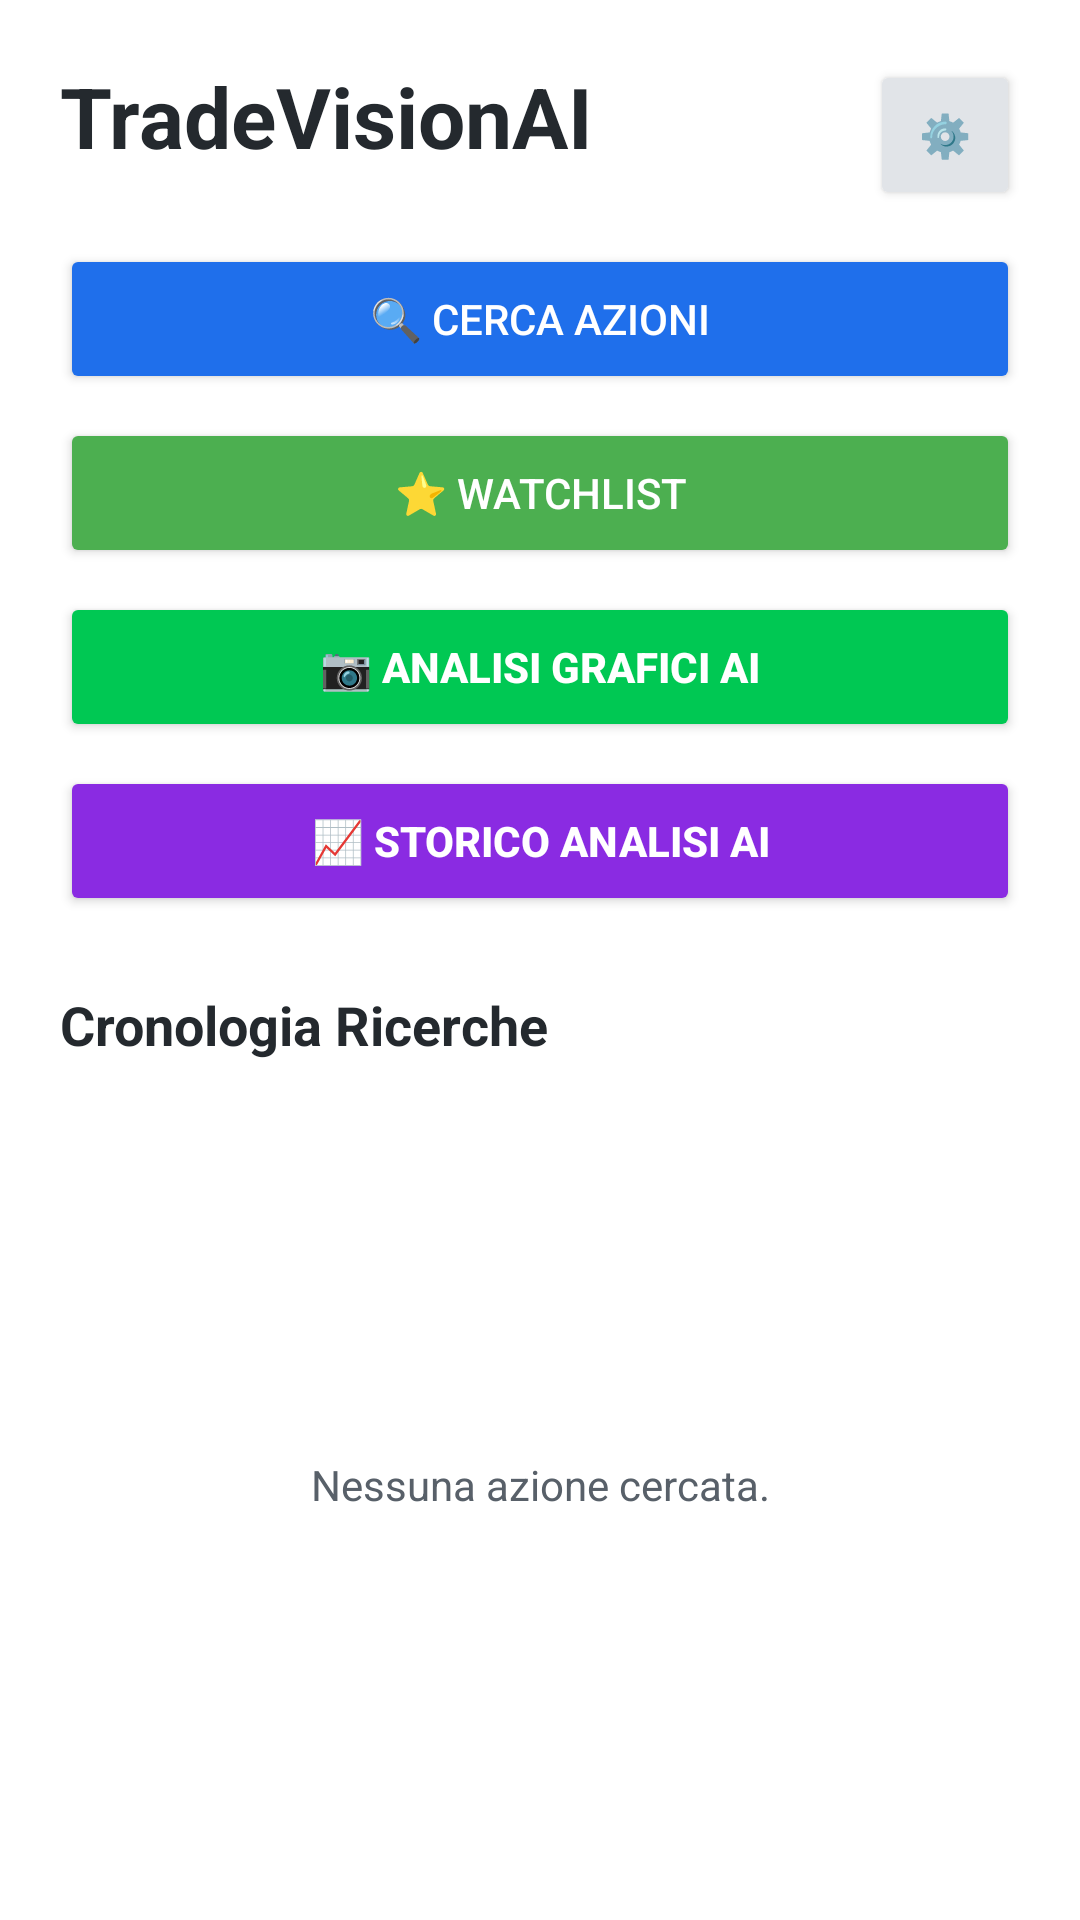

Layout XML and referenced resources for this Android screen:
<!-- AndroidManifest.xml: application theme Theme.TradeVisionAI -->
<!-- res/layout/activity_main.xml -->
<?xml version="1.0" encoding="utf-8"?>
<androidx.constraintlayout.widget.ConstraintLayout
    xmlns:android="http://schemas.android.com/apk/res/android"
    xmlns:app="http://schemas.android.com/apk/res-auto"
    android:layout_width="match_parent"
    android:layout_height="match_parent"
    android:background="@color/bg_primary"
    android:padding="20dp">

    <TextView
        android:id="@+id/tvTitle"
        android:layout_width="wrap_content"
        android:layout_height="wrap_content"
        android:text="TradeVisionAI"
        android:textColor="@color/text_primary"
        android:textSize="28sp"
        android:textStyle="bold"
        app:layout_constraintTop_toTopOf="parent"
        app:layout_constraintStart_toStartOf="parent" />

    <Button
        android:id="@+id/btnSettings"
        android:layout_width="50dp"
        android:layout_height="50dp"
        android:backgroundTint="@color/bg_tertiary"
        android:text="⚙️"
        android:padding="0dp"
        android:textColor="@color/text_primary"
        app:layout_constraintTop_toTopOf="parent"
        app:layout_constraintEnd_toEndOf="parent" />

    <Button
        android:id="@+id/btnGoToSearch"
        android:layout_width="match_parent"
        android:layout_height="50dp"
        android:layout_marginTop="24dp"
        android:backgroundTint="@color/btn_blue"
        android:text="🔍 Cerca Azioni"
        android:textColor="@android:color/white"
        app:layout_constraintTop_toBottomOf="@id/tvTitle" />

    <Button
        android:id="@+id/btnGoToWatchlist"
        android:layout_width="match_parent"
        android:layout_height="50dp"
        android:layout_marginTop="8dp"
        android:backgroundTint="@color/btn_green"
        android:text="⭐ Watchlist"
        android:textColor="@android:color/white"
        app:layout_constraintTop_toBottomOf="@id/btnGoToSearch" />

    <Button
        android:id="@+id/btnOpenAI"
        android:layout_width="match_parent"
        android:layout_height="50dp"
        android:layout_marginTop="8dp"
        android:backgroundTint="@color/accent_green_bright"
        android:text="📷 Analisi Grafici AI"
        android:textColor="@color/text_on_accent"
        android:textStyle="bold"
        app:layout_constraintTop_toBottomOf="@id/btnGoToWatchlist" />

    <Button
        android:id="@+id/btnAIHistory"
        android:layout_width="match_parent"
        android:layout_height="50dp"
        android:layout_marginTop="8dp"
        android:backgroundTint="@color/btn_purple"
        android:text="📈 Storico Analisi AI"
        android:textColor="@android:color/white"
        android:textStyle="bold"
        app:layout_constraintTop_toBottomOf="@id/btnOpenAI" />

    <TextView
        android:id="@+id/tvHistoryHeader"
        android:layout_width="wrap_content"
        android:layout_height="wrap_content"
        android:layout_marginTop="24dp"
        android:text="Cronologia Ricerche"
        android:textColor="@color/text_primary"
        android:textSize="18sp"
        android:textStyle="bold"
        app:layout_constraintTop_toBottomOf="@id/btnAIHistory"
        app:layout_constraintStart_toStartOf="parent" />

    <androidx.recyclerview.widget.RecyclerView
        android:id="@+id/recyclerViewWatchlist"
        android:layout_width="match_parent"
        android:layout_height="0dp"
        android:layout_marginTop="16dp"
        app:layout_constraintTop_toBottomOf="@id/tvHistoryHeader"
        app:layout_constraintBottom_toBottomOf="parent" />

    <TextView
        android:id="@+id/tvStatus"
        android:layout_width="wrap_content"
        android:layout_height="wrap_content"
        android:textColor="@color/text_secondary"
        android:text="Nessuna azione cercata."
        app:layout_constraintTop_toTopOf="@id/recyclerViewWatchlist"
        app:layout_constraintBottom_toBottomOf="parent"
        app:layout_constraintStart_toStartOf="parent"
        app:layout_constraintEnd_toEndOf="parent" />

</androidx.constraintlayout.widget.ConstraintLayout>
<!-- resources referenced by this layout -->
<resources>
  <color name="accent_green_bright">#00C853</color>
  <color name="bg_primary">#FFFFFF</color>
  <color name="bg_tertiary">#E1E4E8</color>
  <color name="btn_blue">#1F6FEB</color>
  <color name="btn_green">#4CAF50</color>
  <color name="btn_purple">#8A2BE2</color>
  <color name="text_on_accent">#FFFFFF</color>
  <color name="text_primary">#24292E</color>
  <color name="text_secondary">#586069</color>
  <style name="Theme.TradeVisionAI" parent="Base.Theme.TradeVisionAI" />
  <style name="Base.Theme.TradeVisionAI" parent="Theme.Material3.DayNight.NoActionBar">
          
          
      </style>
</resources>
